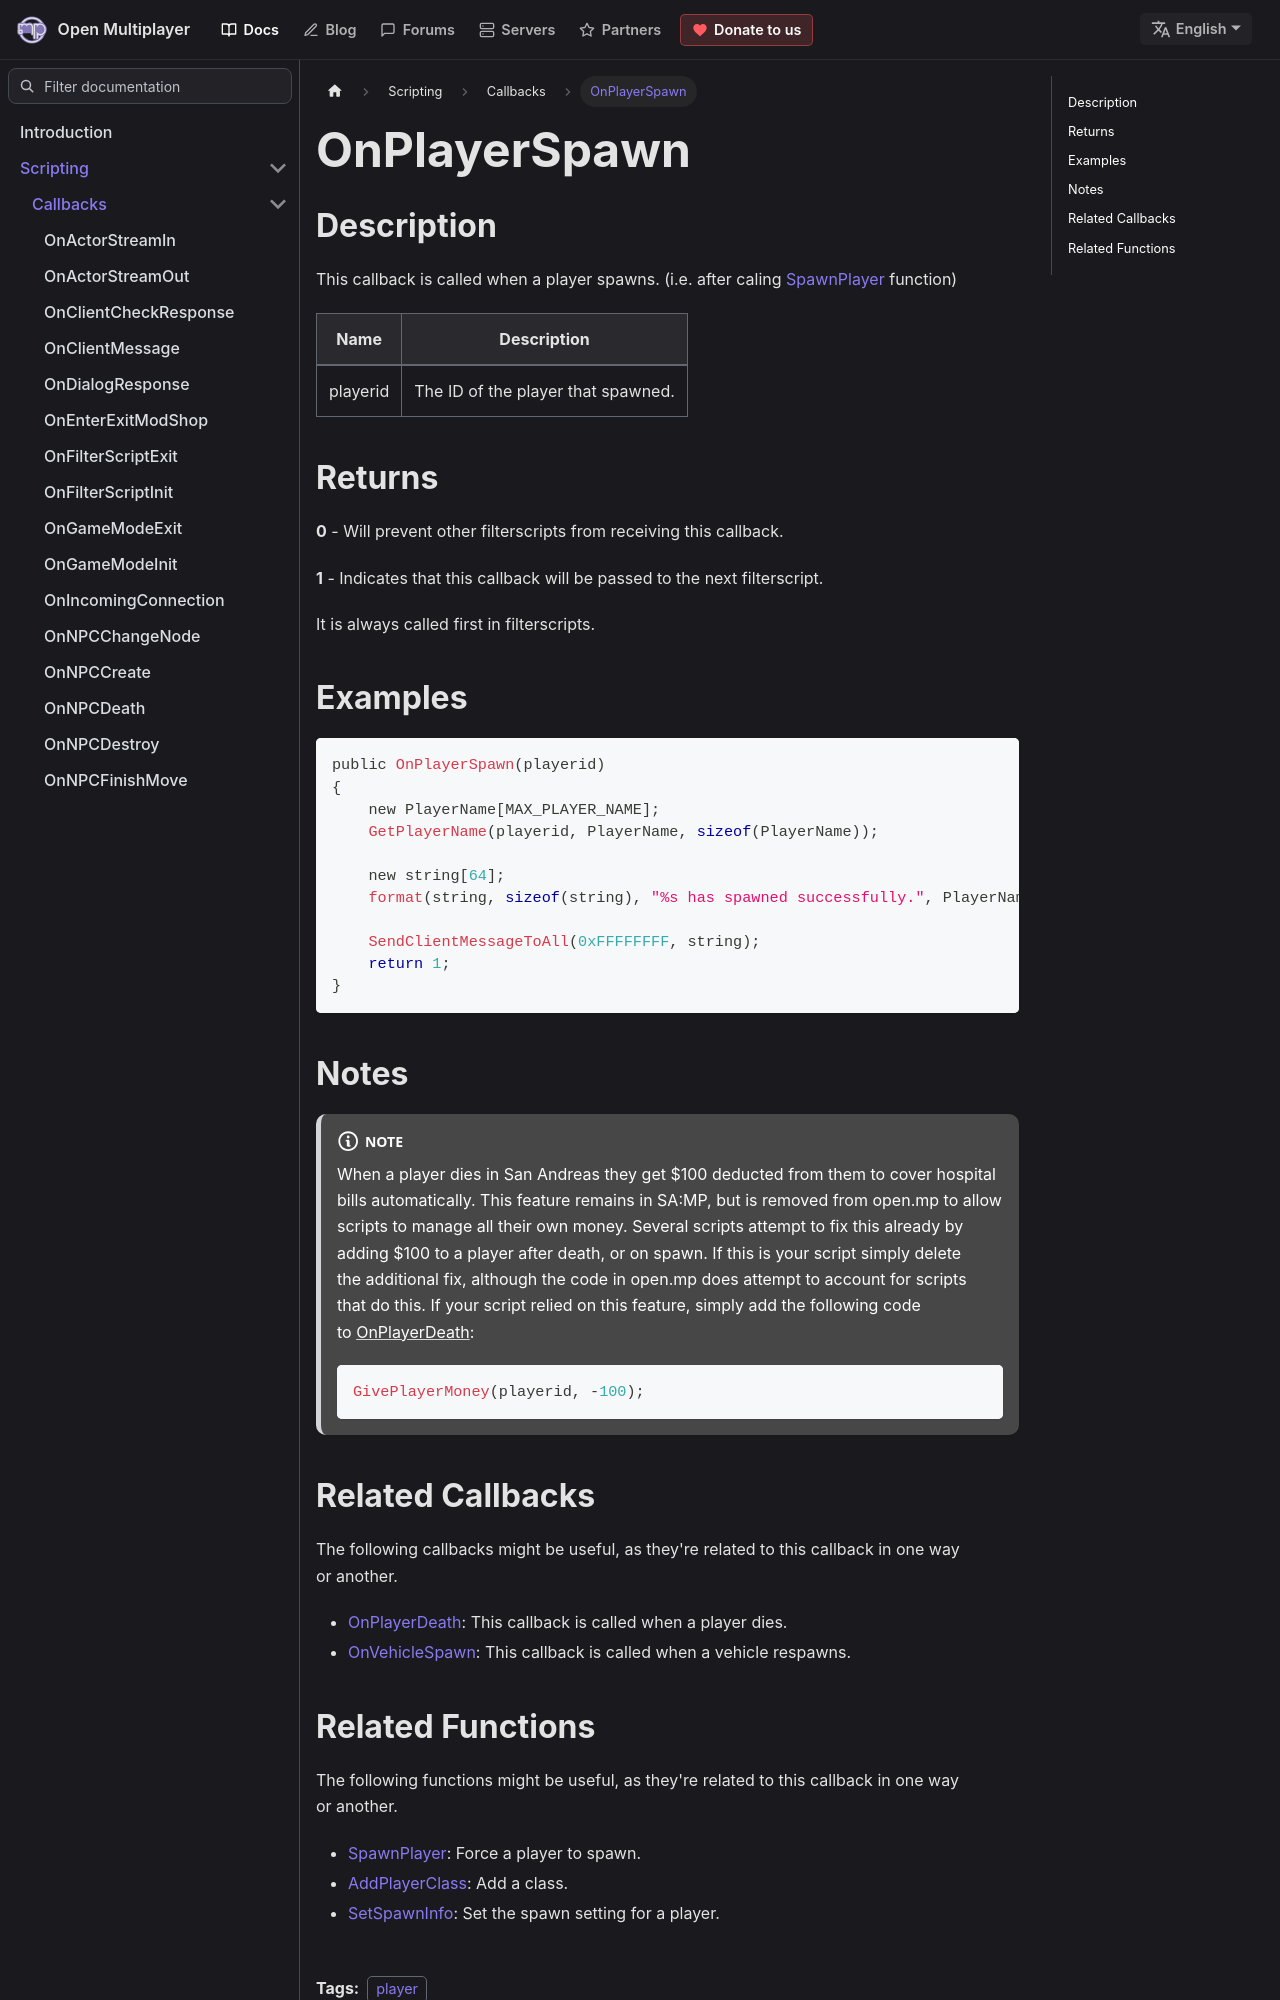

repository: openmultiplayer/web · page: docs/scripting/callbacks/OnPlayerSpawn.html · generator: docusaurus

---
title: OnPlayerSpawn
sidebar_label: OnPlayerSpawn
description: This callback is called when a player spawns.
tags: ["player"]
---

## Description

This callback is called when a player spawns. (i.e. after caling [SpawnPlayer](../functions/SpawnPlayer) function)

| Name     | Description                        |
| -------- | ---------------------------------- |
| playerid | The ID of the player that spawned. |

## Returns

**0** - Will prevent other filterscripts from receiving this callback.

**1** - Indicates that this callback will be passed to the next filterscript.

It is always called first in filterscripts.

## Examples

```c
public OnPlayerSpawn(playerid)
{
    new PlayerName[MAX_PLAYER_NAME];
    GetPlayerName(playerid, PlayerName, sizeof(PlayerName));

    new string[64];
    format(string, sizeof(string), "%s has spawned successfully.", PlayerName);

    SendClientMessageToAll(0xFFFFFFFF, string);
    return 1;
}
```

## Notes

:::note

When a player dies in San Andreas they get $100 deducted from them to cover hospital bills automatically. This feature remains in SA:MP, but is removed from open.mp to allow scripts to manage all their own money. Several scripts attempt to fix this already by adding $100 to a player after death, or on spawn. If this is your script simply delete the additional fix, although the code in open.mp does attempt to account for scripts that do this. If your script relied on this feature, simply add the following code to [OnPlayerDeath](OnPlayerDeath):

```c
GivePlayerMoney(playerid, -100);
```

:::
